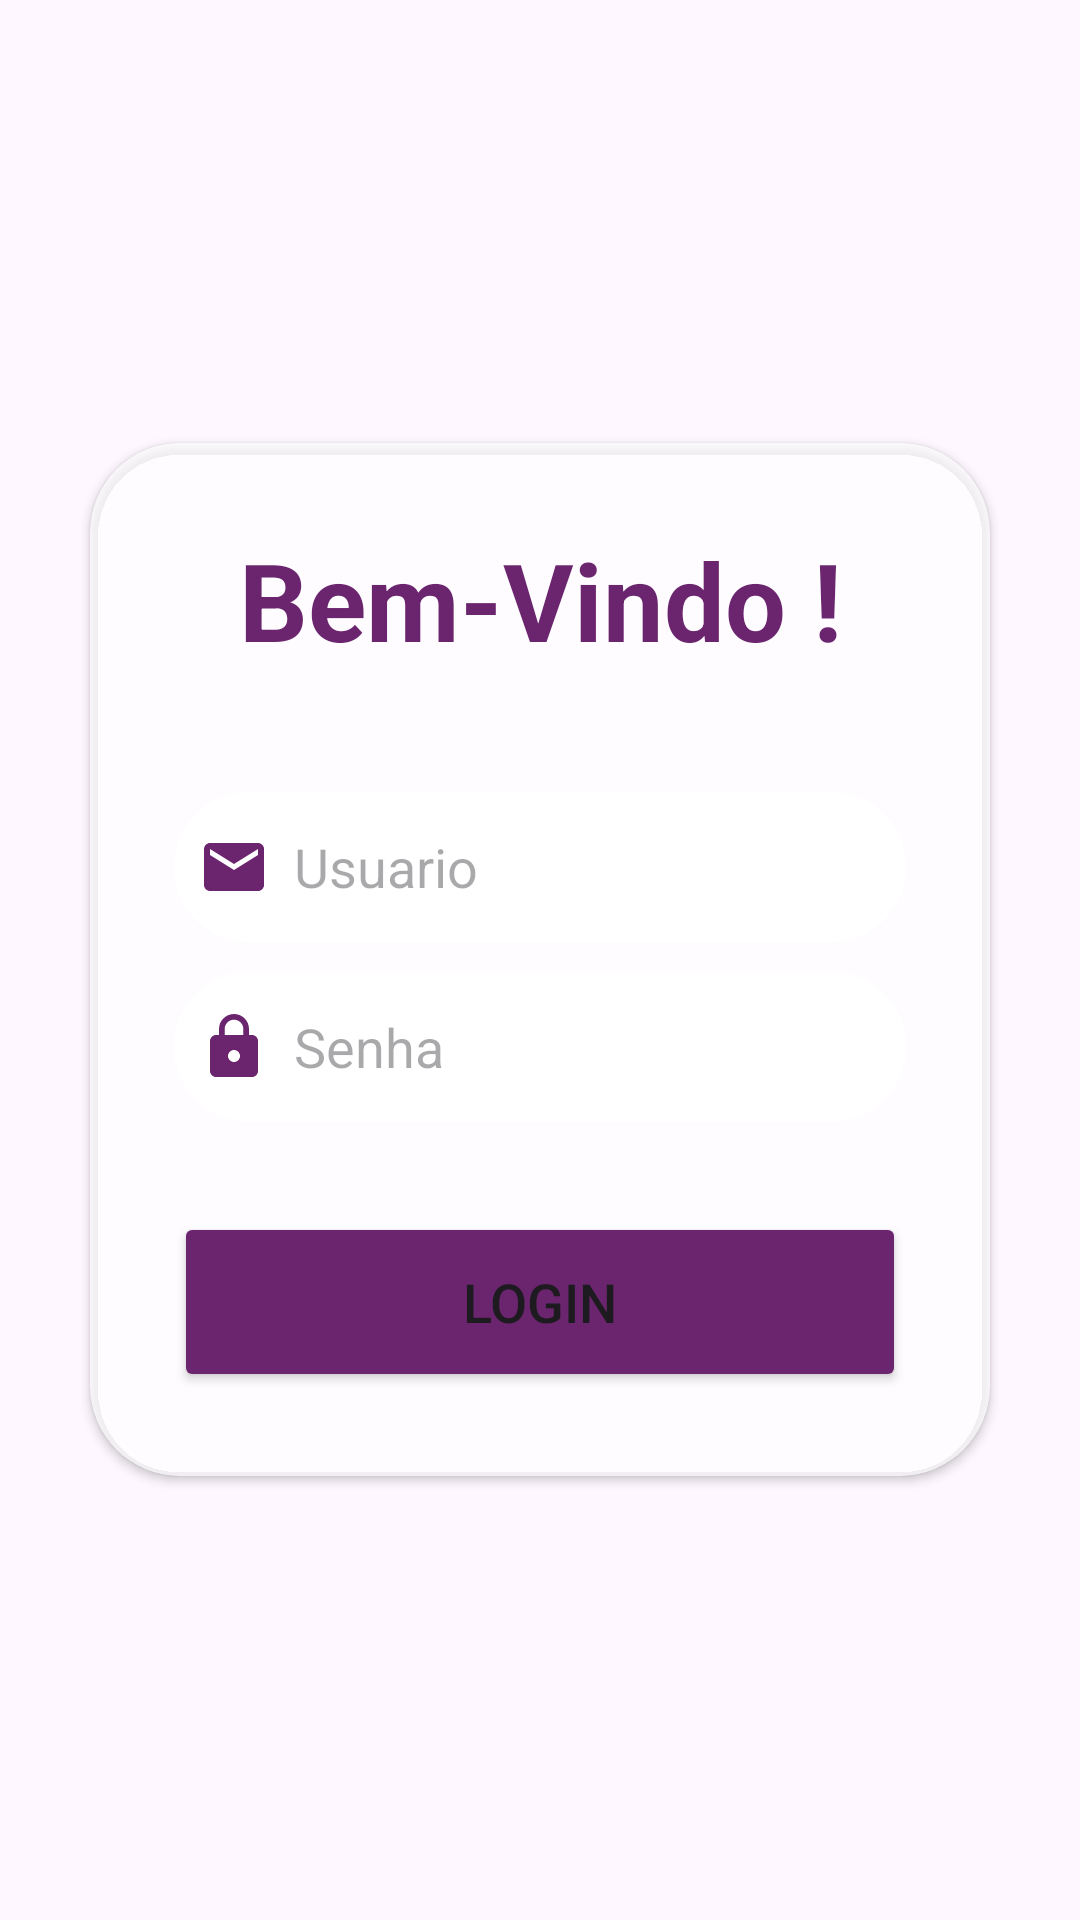

Write the Android layout XML for this screen, with the resource values it uses.
<!-- AndroidManifest.xml: application theme Theme.BomDemais -->
<!-- res/layout/activity_login.xml -->
<?xml version="1.0" encoding="utf-8"?>
<RelativeLayout xmlns:android="http://schemas.android.com/apk/res/android"
    android:layout_width="match_parent"
    android:layout_height="match_parent">

    <ImageView
        android:layout_width="match_parent"
        android:layout_height="match_parent"
        android:src="@drawable/img"
        android:scaleType="centerCrop"
        android:paddingLeft="210dp"/> 

    <LinearLayout
        xmlns:tools="http://schemas.android.com/tools"
        xmlns:app="http://schemas.android.com/apk/res-auto"
        android:id="@+id/main"
        android:layout_width="match_parent"
        android:layout_height="match_parent"
        android:orientation="vertical"
        android:gravity="center"
        tools:context=".LoginActivity">

        <androidx.cardview.widget.CardView
            android:layout_width="match_parent"
            android:layout_height="wrap_content"
            android:layout_margin="30dp"
            app:cardCornerRadius="30dp"
            android:elevation="20dp"
            android:backgroundTint="#b0FFFFFF">

            <LinearLayout
                android:layout_width="match_parent"
                android:layout_height="wrap_content"
                android:orientation="vertical"
                android:layout_gravity="center_horizontal"
                android:padding="28dp">

                <TextView
                    android:layout_width="match_parent"
                    android:layout_height="wrap_content"
                    android:text="Bem-Vindo !"
                    android:textSize="36sp"
                    android:textAlignment="center"
                    android:textStyle="bold"
                    android:textColor="@color/purple"/>

                <EditText
                    android:layout_width="match_parent"
                    android:layout_height="50dp"
                    android:id="@+id/signup_name"
                    android:background="@drawable/input_border"
                    android:layout_marginTop="40dp"
                    android:padding="8dp"
                    android:hint="Usuario"
                    android:drawableLeft="@drawable/email"
                    android:drawablePadding="8dp"
                    android:backgroundTint="#FFFFFF"/>

                <EditText
                    android:layout_width="match_parent"
                    android:layout_height="50dp"
                    android:id="@+id/signup_password"
                    android:background="@drawable/input_border"
                    android:layout_marginTop="10dp"
                    android:padding="8dp"
                    android:hint="Senha"
                    android:inputType="textPassword"
                    android:drawableLeft="@drawable/lock"
                    android:drawablePadding="8dp"
                    android:backgroundTint="#FFFFFF"/>

                <Button
                    android:layout_width="match_parent"
                    android:layout_height="60dp"
                    android:text="Login"
                    android:id="@+id/signup_button"
                    android:textSize="18sp"
                    android:layout_marginTop="30dp"
                    app:cornerRadius = "20dp"
                    android:backgroundTint="@color/purple"/>


            </LinearLayout>


        </androidx.cardview.widget.CardView>
    </LinearLayout>
</RelativeLayout>
<!-- resources referenced by this layout -->
<resources>
  <color name="purple">#6b256e </color>
  <!-- drawable email (drawable) -->
  <vector xmlns:android="http://schemas.android.com/apk/res/android" android:height="24dp" android:tint="#6b256e" android:viewportHeight="24" android:viewportWidth="24" android:width="24dp">
        
      <path android:fillColor="@android:color/white" android:pathData="M20,4L4,4c-1.1,0 -1.99,0.9 -1.99,2L2,18c0,1.1 0.9,2 2,2h16c1.1,0 2,-0.9 2,-2L22,6c0,-1.1 -0.9,-2 -2,-2zM20,8l-8,5 -8,-5L4,6l8,5 8,-5v2z"/>
      
  </vector>
  <!-- drawable input_border (drawable) -->
  <?xml version="1.0" encoding="utf-8"?>
  <shape xmlns:android="http://schemas.android.com/apk/res/android"
      android:shape="rectangle">
  
      <stroke
          android:width="2dp"
          android:color="@color/Orchid"/>
  
      <corners
          android:radius="30dp"/>
  
  </shape>
  <!-- drawable lock (drawable) -->
  <vector xmlns:android="http://schemas.android.com/apk/res/android" android:height="24dp" android:tint="#6b256e" android:viewportHeight="24" android:viewportWidth="24" android:width="24dp">
        
      <path android:fillColor="@android:color/white" android:pathData="M18,8h-1L17,6c0,-2.76 -2.24,-5 -5,-5S7,3.24 7,6v2L6,8c-1.1,0 -2,0.9 -2,2v10c0,1.1 0.9,2 2,2h12c1.1,0 2,-0.9 2,-2L20,10c0,-1.1 -0.9,-2 -2,-2zM12,17c-1.1,0 -2,-0.9 -2,-2s0.9,-2 2,-2 2,0.9 2,2 -0.9,2 -2,2zM15.1,8L8.9,8L8.9,6c0,-1.71 1.39,-3.1 3.1,-3.1 1.71,0 3.1,1.39 3.1,3.1v2z"/>
      
  </vector>
  <style name="Theme.BomDemais" parent="Base.Theme.BomDemais" />
  <color name="Orchid">#DA70D6 </color>
  <style name="Base.Theme.BomDemais" parent="Theme.Material3.DayNight.NoActionBar">
          
          
      </style>
</resources>
